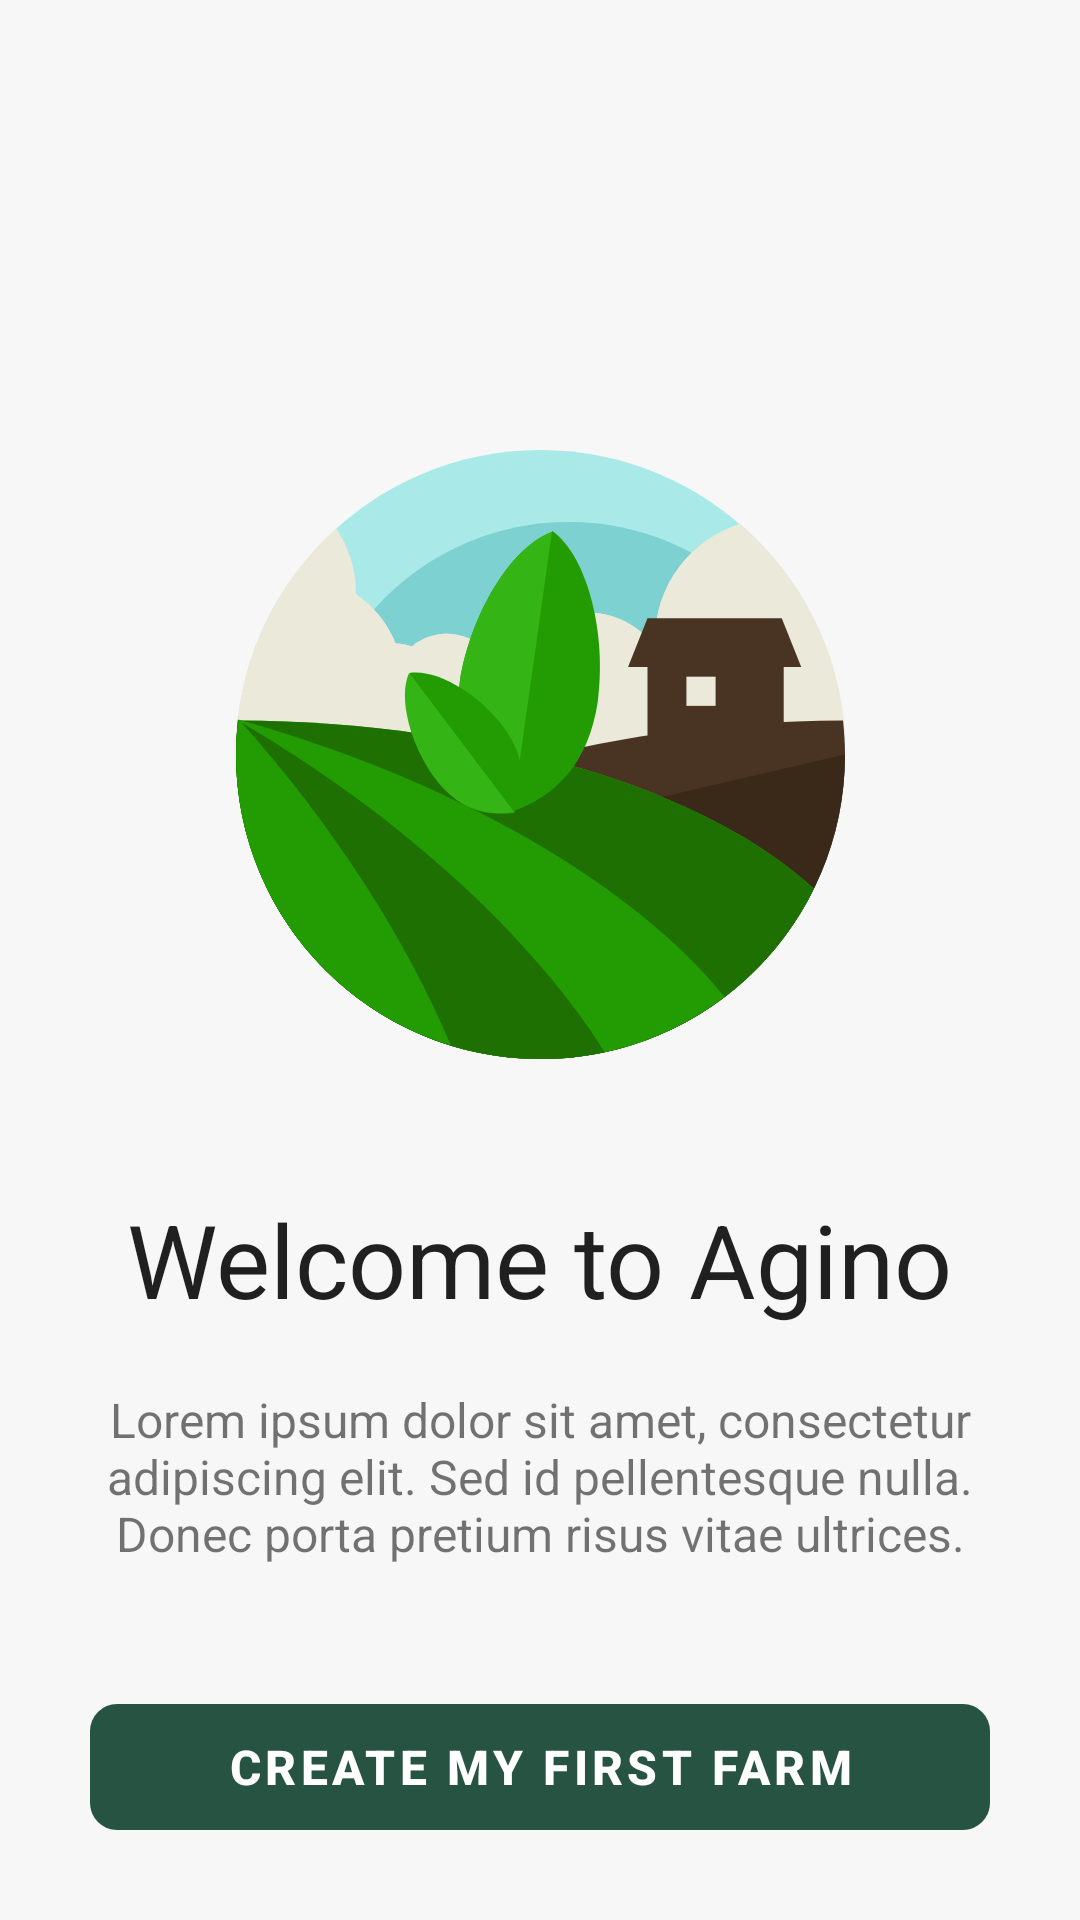

Here is an Android app screen rendered from its layout file. Give the layout XML and the strings, colors and styles it references.
<!-- AndroidManifest.xml: application theme Theme.Agino -->
<!-- res/layout/fragment_first_time_user.xml -->
<?xml version="1.0" encoding="utf-8"?>
<androidx.constraintlayout.widget.ConstraintLayout xmlns:android="http://schemas.android.com/apk/res/android"
    android:layout_width="match_parent"
    android:layout_height="match_parent"
    xmlns:app="http://schemas.android.com/apk/res-auto">

    <ImageView
        android:id="@+id/logo"
        app:layout_constraintTop_toTopOf="parent"
        app:layout_constraintStart_toStartOf="parent"
        app:layout_constraintEnd_toEndOf="parent"
        android:importantForAccessibility="no"
        android:src="@drawable/first_time_user_img"
        android:layout_marginTop="150dp"
        android:layout_width="203dp"
        android:layout_height="203dp" />

    <TextView
        android:id="@+id/welcome_text"
        android:layout_width="wrap_content"
        android:layout_height="wrap_content"
        android:layout_marginTop="44dp"
        android:textAppearance="@style/TextAppearance.AppCompat.Body1"
        android:textSize="34sp"
        android:text="@string/welcome_to_agino"
        app:layout_constraintTop_toBottomOf="@id/logo"
        app:layout_constraintStart_toStartOf="parent"
        app:layout_constraintEnd_toEndOf="parent" />

    <TextView
        android:id="@+id/description_text"
        android:layout_width="0dp"
        android:layout_height="wrap_content"
        android:layout_marginTop="20dp"
        android:layout_marginHorizontal="20dp"
        android:gravity="center"
        android:textSize="16sp"
        android:text="@string/lorem_ipsum"
        app:layout_constraintTop_toBottomOf="@id/welcome_text"
        app:layout_constraintStart_toStartOf="parent"
        app:layout_constraintEnd_toEndOf="parent" />

    <com.google.android.material.button.MaterialButton
        android:id="@+id/create_farm_button"
        style="@style/SolidButton"
        android:text="@string/create_my_first_farm"
        android:layout_width="match_parent"
        android:layout_height="54dp"
        android:layout_marginTop="40dp"
        android:layout_marginHorizontal="30dp"
        app:layout_constraintTop_toBottomOf="@id/description_text"
        app:layout_constraintStart_toStartOf="parent"
        app:layout_constraintEnd_toEndOf="parent" />

</androidx.constraintlayout.widget.ConstraintLayout>
<!-- resources referenced by this layout -->
<resources>
  <!-- drawable first_time_user_img: vector/xml drawable (drawable, 5512 chars, omitted) -->
  <string name="create_my_first_farm">create my first farm</string>
  <string name="lorem_ipsum">Lorem ipsum dolor sit amet, consectetur adipiscing elit. Sed id pellentesque nulla. Donec porta pretium risus vitae ultrices.</string>
  <string name="welcome_to_agino">Welcome to Agino</string>
  <style name="SolidButton" parent="@style/Widget.MaterialComponents.Button.UnelevatedButton">
          <item name="android:height">54dp</item>
          <item name="android:textAppearance">@style/ButtonTextAppearance</item>
          <item name="android:layout_width">match_parent</item>
          <item name="cornerRadius">9dp</item>
      </style>
  <style name="Theme.Agino" parent="Theme.MaterialComponents.DayNight.NoActionBar">
          
          <item name="colorPrimary">@color/forest_green</item>
          <item name="colorPrimaryVariant">@color/forest_green</item>
          <item name="colorOnPrimary">@color/white</item>
          
          <item name="colorSecondary">@color/neon_green</item>
          <item name="colorSecondaryVariant">@color/neon_green</item>
          <item name="colorOnSecondary">@color/black</item>
          
          <item name="android:statusBarColor">?attr/colorPrimaryVariant</item>
          
          <item name="materialButtonStyle">@style/SolidButton</item>
          <item name="textInputStyle">@style/TextInputLayoutStyle</item>
  
          <item name="strokeColor">@color/light_grey</item>
          <item name="android:windowBackground">@color/alabaster</item>
      </style>
  <style name="ButtonTextAppearance" parent="TextAppearance.MaterialComponents.Button">
          <item name="android:textAlignment">center</item>
          <item name="android:textAllCaps">true</item>
          <item name="android:textStyle">bold</item>
          <item name="android:textSize">16sp</item>
      </style>
  <color name="forest_green">#275342</color>
  <color name="white">#FFFFFFFF</color>
  <color name="neon_green">#00D600</color>
  <color name="black">#FF000000</color>
  <style name="TextInputLayoutStyle" parent="@style/Widget.MaterialComponents.TextInputLayout.OutlinedBox">
          <item name="boxBackgroundColor">@color/white</item>
          <item name="hintTextColor">@color/silver</item>
          <item name="android:textColorHint">@color/silver</item>
          <item name="boxCornerRadiusBottomEnd">5dp</item>
          <item name="boxCornerRadiusBottomStart">5dp</item>
          <item name="boxCornerRadiusTopEnd">5dp</item>
          <item name="boxCornerRadiusTopStart">5dp</item>
          <item name="boxStrokeWidth">0.4dp</item>
          <item name="boxStrokeWidthFocused">0dp</item>
          <item name="endIconMode">custom</item>
      </style>
  <color name="light_grey">#F2F2F2</color>
  <color name="alabaster">#F7F7F7</color>
  <color name="silver">#FFCACACA</color>
</resources>
